Photos from the image-classification dataset "datasets_masked" in the GitHub repository yaman1444/master-reseach. Its 3 classes are: benign, malignant, normal.

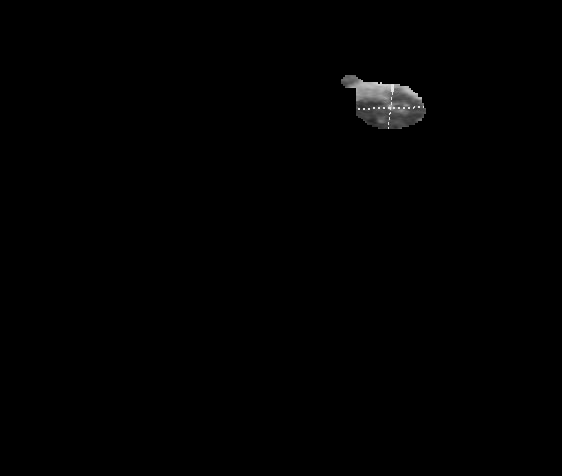
Label: malignant

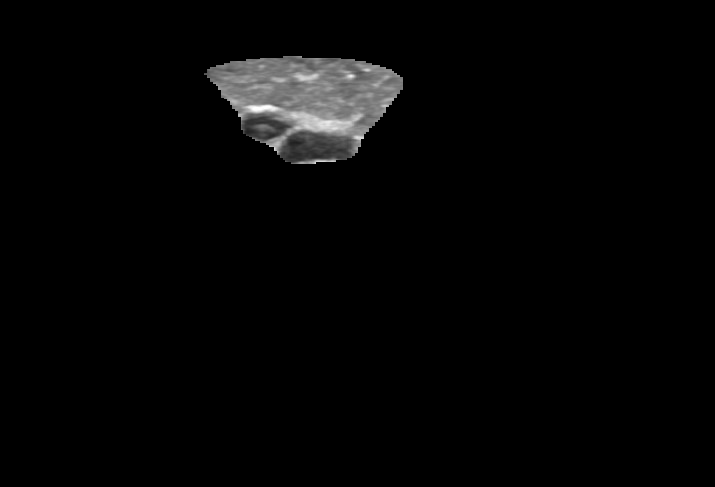
Label: benign

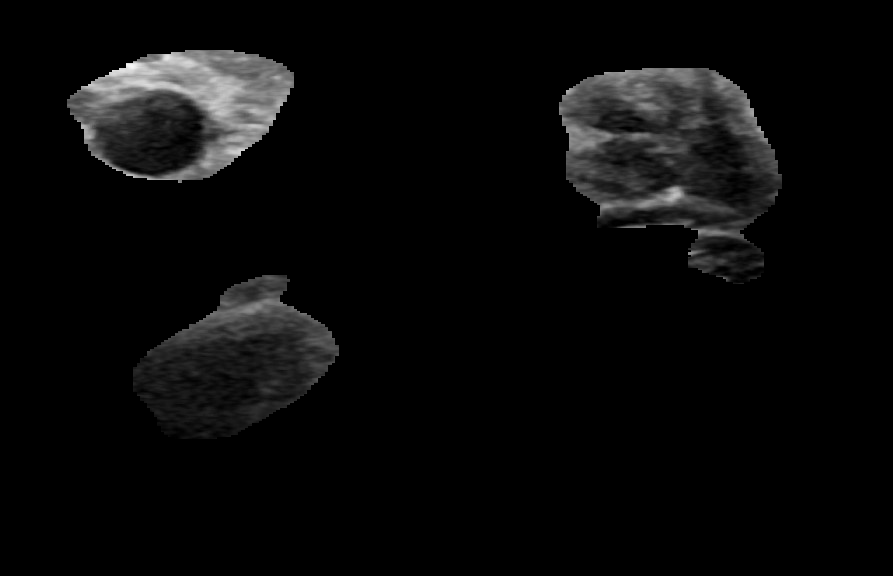
Label: benign

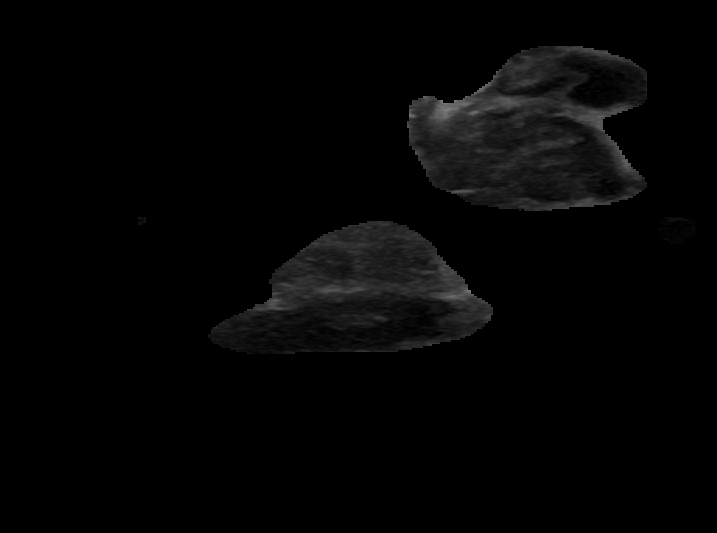
Label: malignant

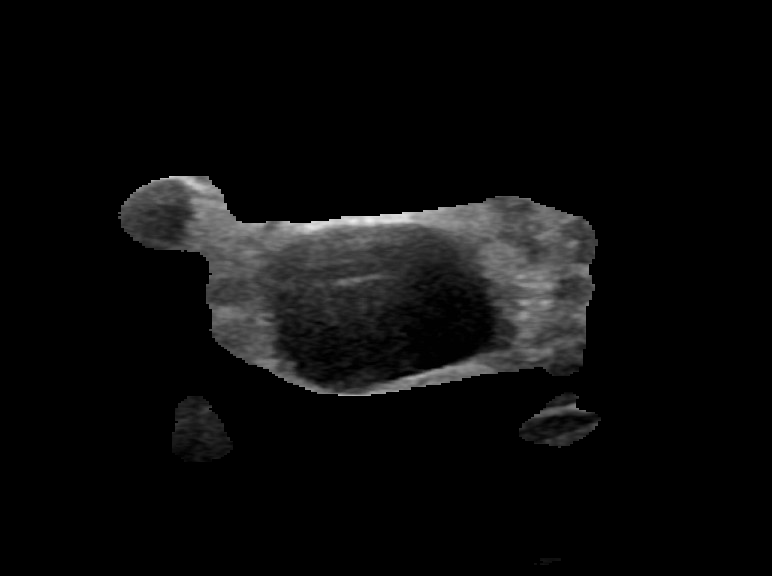
Label: benign

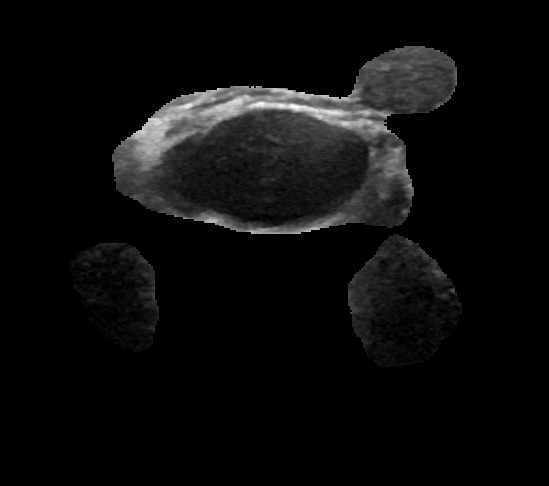
Label: benign
